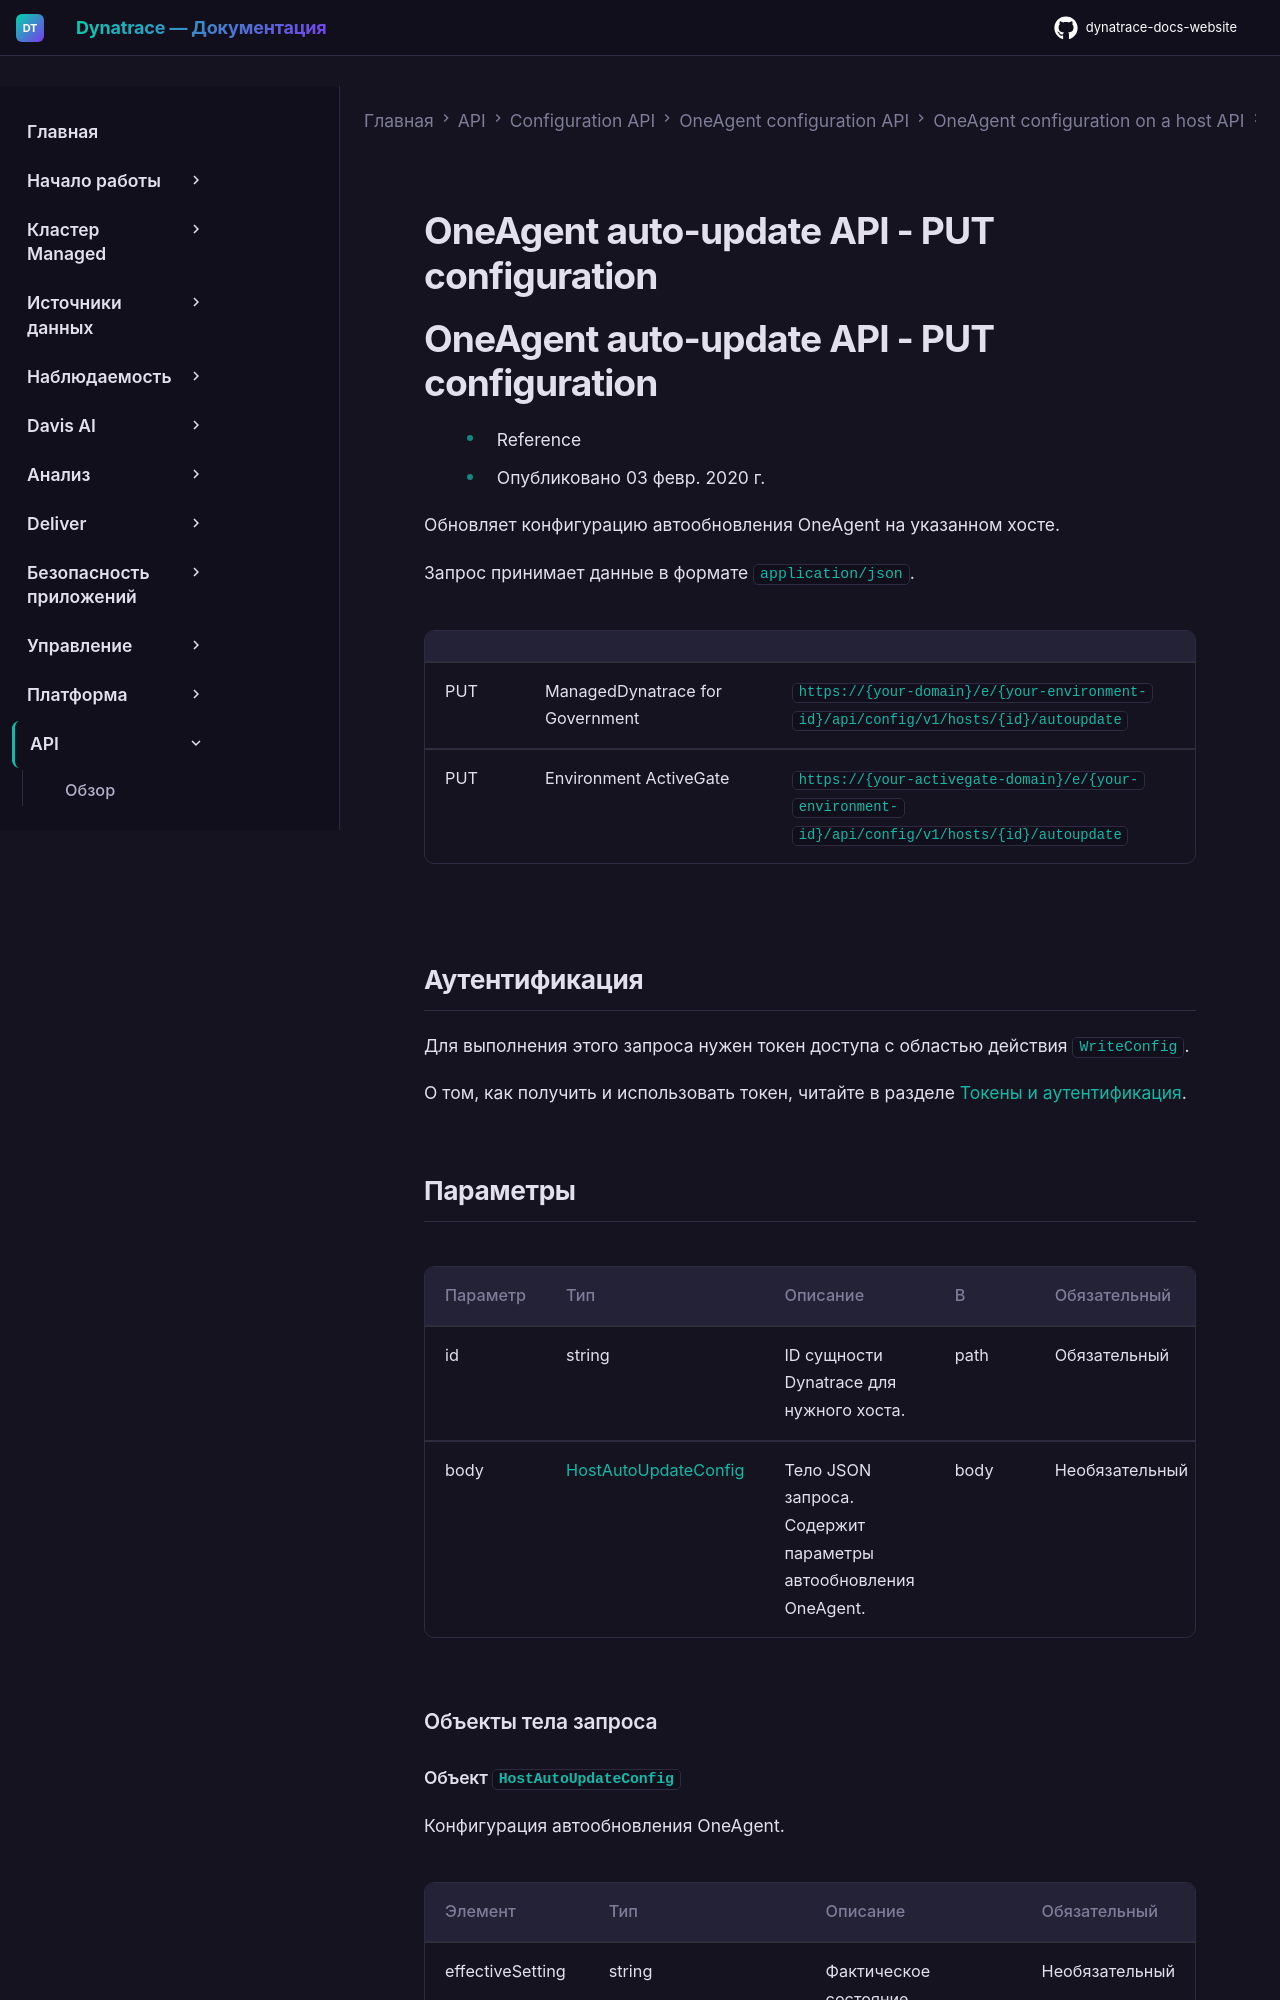

repository: Yerkebulan-Ardabayev/dynatrace-docs-website · page: managed-ru/dynatrace-api/configuration-api/oneagent-configuration/oneagent-on-host/oneagent-auto-update/put-auto-update-configuration/index.html · generator: mkdocs

---
title: OneAgent auto-update API - PUT configuration
source: https://docs.dynatrace.com/managed/dynatrace-api/configuration-api/oneagent-configuration/oneagent-on-host/oneagent-auto-update/put-auto-update-configuration
---

# OneAgent auto-update API - PUT configuration

# OneAgent auto-update API - PUT configuration

* Reference
* Опубликовано 03 февр. 2020 г.

Обновляет конфигурацию автообновления OneAgent на указанном хосте.

Запрос принимает данные в формате `application/json`.

|  |  |  |
| --- | --- | --- |
| PUT | ManagedDynatrace for Government | `https://{your-domain}/e/{your-environment-id}/api/config/v1/hosts/{id}/autoupdate` |
| PUT | Environment ActiveGate | `https://{your-activegate-domain}/e/{your-environment-id}/api/config/v1/hosts/{id}/autoupdate` |

## Аутентификация

Для выполнения этого запроса нужен токен доступа с областью действия `WriteConfig`.

О том, как получить и использовать токен, читайте в разделе [Токены и аутентификация](/managed/discover-dynatrace/references/dynatrace-api/basics/dynatrace-api-authentication).
